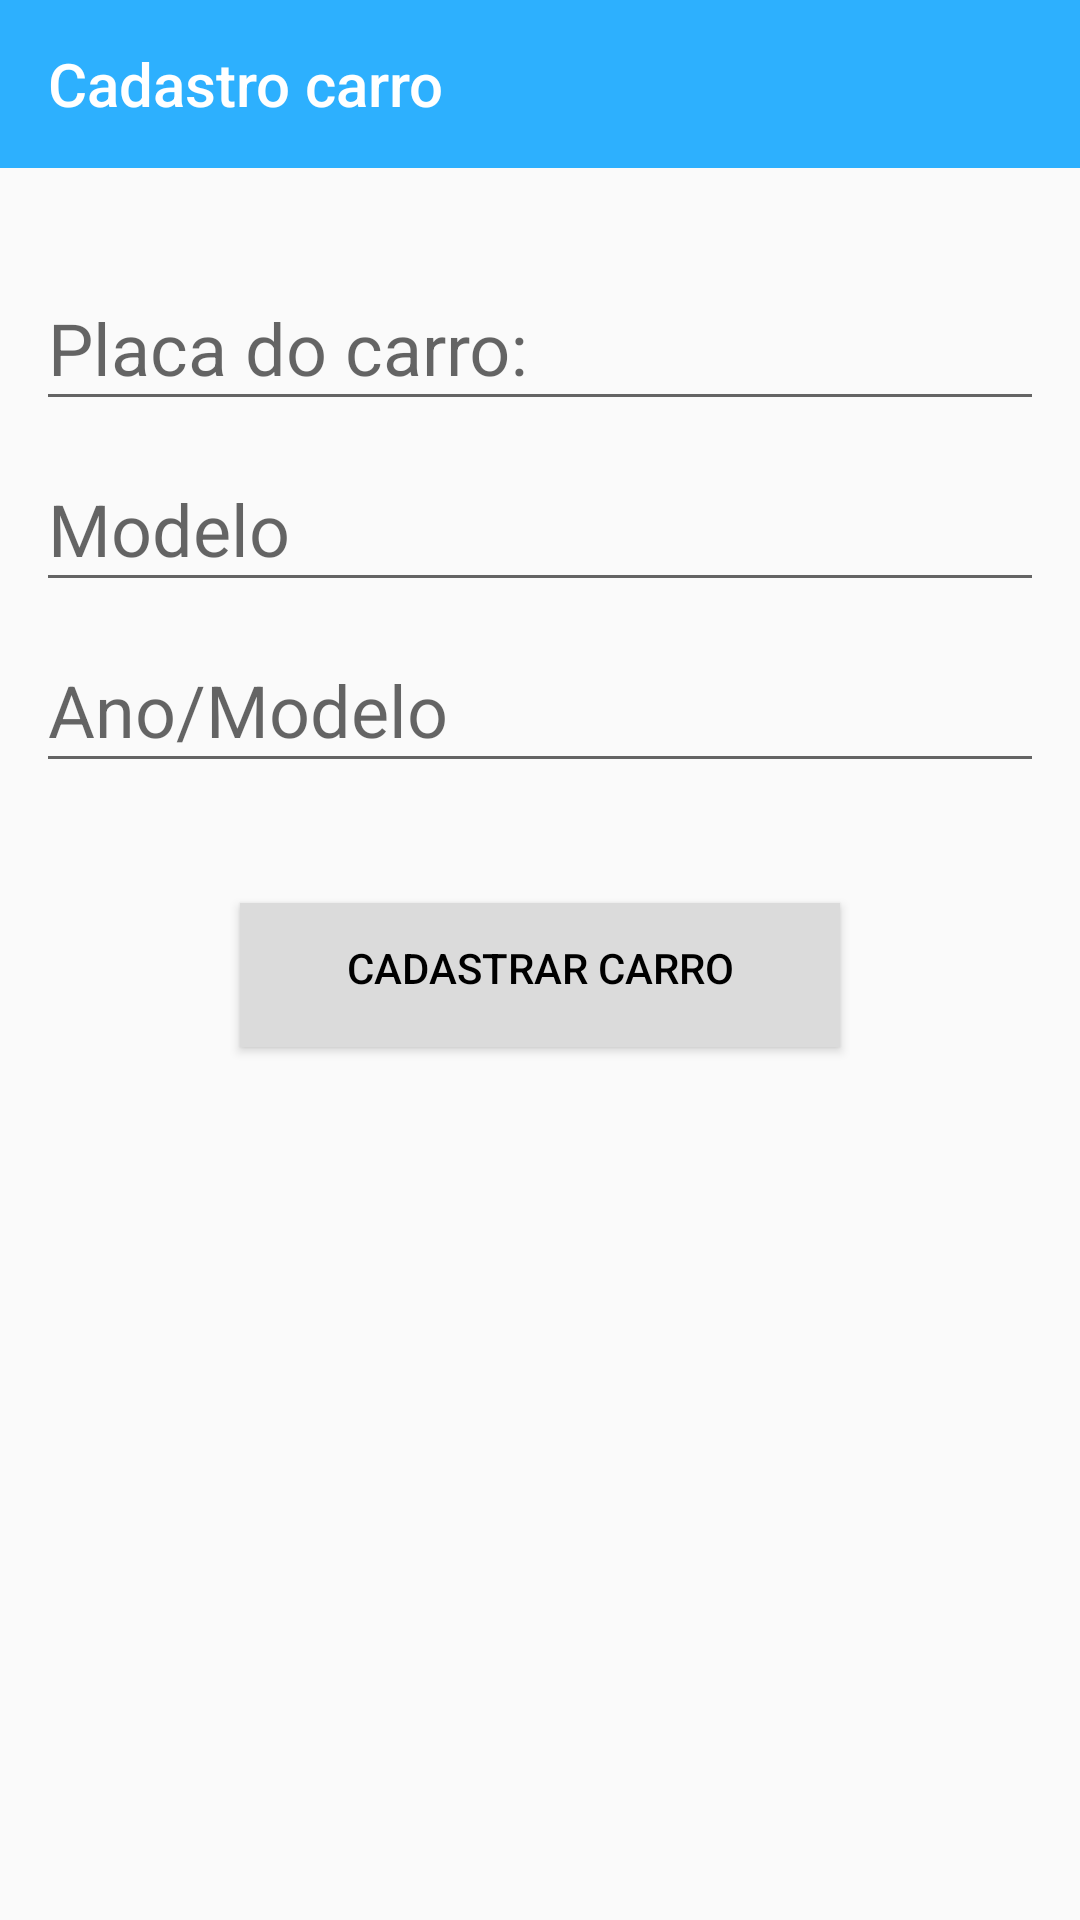

The Android layout XML behind this screen, and the referenced resources:
<!-- AndroidManifest.xml: application theme AppTheme -->
<!-- res/layout/activity_create_car.xml -->
<?xml version="1.0" encoding="utf-8"?>
<LinearLayout xmlns:android="http://schemas.android.com/apk/res/android"
    xmlns:app="http://schemas.android.com/apk/res-auto"
    xmlns:tools="http://schemas.android.com/tools"
    android:layout_width="match_parent"
    android:layout_height="match_parent"
    android:orientation="vertical"
    android:gravity="center_horizontal"
    tools:context="segu.segu.CreateCarActivity">

    <Toolbar
        android:id="@+id/toolbar"
        android:layout_width="match_parent"
        android:layout_height="wrap_content"
        android:title="Cadastro carro"
        android:titleTextColor="#fff"
        android:background="#2db0fe"
        tools:targetApi="lollipop"></Toolbar>

    <android.support.design.widget.TextInputLayout
        android:layout_width="match_parent"
        android:layout_height="wrap_content"
        android:layout_marginLeft="12dp"
        android:layout_marginTop="24dp"
        android:layout_marginRight="12dp">

        <EditText
            android:id="@+id/car_placa"
            android:layout_width="match_parent"
            android:layout_height="wrap_content"
            android:textSize="24sp"
            android:hint="Placa do carro:"
            android:imeOptions="actionNext"
            android:inputType="text"
            android:maxLines="1"
            android:text="" />


    </android.support.design.widget.TextInputLayout>

    <android.support.design.widget.TextInputLayout
        android:layout_width="match_parent"
        android:layout_height="wrap_content"
        android:layout_marginLeft="12dp"
        android:layout_marginRight="12dp">

        <EditText
            android:id="@+id/car_model"
            android:layout_width="match_parent"
            android:layout_height="wrap_content"
            android:hint="Modelo"
            android:textSize="24sp"
            android:imeOptions="actionNext"
            android:inputType="text"
            android:maxLines="1"
            android:text="" />


    </android.support.design.widget.TextInputLayout>

    <android.support.design.widget.TextInputLayout
        android:layout_width="match_parent"
        android:layout_height="wrap_content"
        android:layout_marginLeft="12dp"
        android:layout_marginRight="12dp">

        <EditText
            android:id="@+id/ano_modelo"
            android:layout_width="match_parent"
            android:layout_height="wrap_content"
            android:hint="Ano/Modelo"
            android:textSize="24sp"
            android:imeOptions="actionNext"
            android:inputType="text"
            android:maxLines="1"
            android:text="" />


    </android.support.design.widget.TextInputLayout>


    <Button
        android:id="@+id/create_car_button"
        android:layout_width="200dp"
        android:layout_marginTop="40dp"
        android:gravity="center_horizontal"
        android:layout_height="wrap_content"
        android:layout_below="@+id/taxes_container"
        android:layout_centerHorizontal="true"
        android:background="#dbdbdb"
        android:textSize="14sp"
        android:layout_marginBottom="24dp"
        android:textColor="#000"
        android:padding="12dp"
        android:text="Cadastrar carro"/>


</LinearLayout>
<!-- resources referenced by this layout -->
<resources>
  <style name="AppTheme" parent="Theme.AppCompat.Light.DarkActionBar">
          
          <item name="colorPrimary">#2db0fe</item>
          <item name="colorPrimaryDark">#2db0fe</item>
          <item name="colorAccent">@color/colorAccent</item>
          <item name="windowActionBar">false</item>
          <item name="windowNoTitle">true</item>
      </style>
  <color name="colorAccent">#FF4081</color>
</resources>
